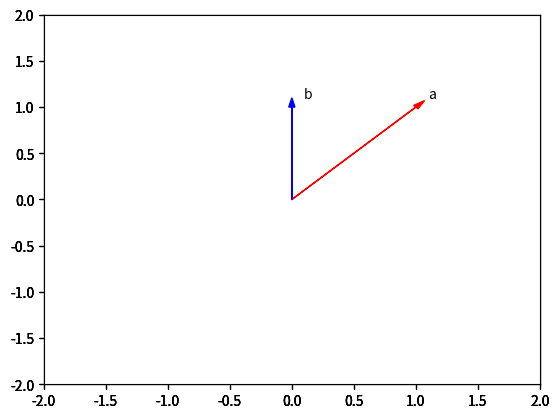

Write the Python code that produced this figure.
#!/usr/bin/env python
# coding: utf-8

# <div class="alert alert-block alert-info" style="margin-top: 20px">
#     <a href="https://cocl.us/topNotebooksPython101Coursera">
#          <img src="https://s3-api.us-geo.objectstorage.softlayer.net/cf-courses-data/CognitiveClass/PY0101EN/Ad/TopAd.png" width="750" align="center">
#     </a>
# </div>

# <a href="https://cognitiveclass.ai/">
#     <img src="https://s3-api.us-geo.objectstorage.softlayer.net/cf-courses-data/CognitiveClass/PY0101EN/Ad/CCLog.png" width="200" align="center">
# </a>

# <h1>1D <code>Numpy</code> in Python</h1>

# <p><strong>Welcome!</strong> This notebook will teach you about using <code>Numpy</code> in the Python Programming Language. By the end of this lab, you'll know what <code>Numpy</code> is and the <code>Numpy</code> operations.</p>

# <h2>Table of Contents</h2>
# <div class="alert alert-block alert-info" style="margin-top: 20px">
#     <ul>
#         <li><a href="pre">Preparation</a></li>
#         <li>
#             <a href="numpy">What is Numpy?</a>
#             <ul>
#                 <li><a href="type">Type</a></li>
#                 <li><a href="val">Assign Value</a></li>
#                 <li><a href="slice">Slicing</a></li>
#                 <li><a href="list">Assign Value with List</a></li>
#                 <li><a href="other">Other Attributes</a></li>
#             </ul>
#         </li>
#         <li>
#             <a href="op">Numpy Array Operations</a>
#             <ul>
#                 <li><a href="add">Array Addition</a></li>
#                 <li><a href="multi">Array Multiplication</a></li>
#                 <li><a href="prod">Product of Two Numpy Arrays</a></li>
#                 <li><a href="dot">Dot Product</a></li>
#                 <li><a href="cons">Adding Constant to a Numpy Array</a></li>
#             </ul>
#         </li>
#         <li><a href="math">Mathematical Functions</a></li>
#         <li><a href="lin">Linspace</a></li>
#     </ul>
#     <p>
#         Estimated time needed: <strong>30 min</strong>
#     </p>
# </div>
# 
# <hr>

# <h2 id="pre">Preparation</h2>

# In[1]:


# Import the libraries

import time 
import sys
import numpy as np 

import matplotlib.pyplot as plt
get_ipython().run_line_magic('matplotlib', 'inline')


# In[2]:


# Plotting functions

def Plotvec1(u, z, v):
    
    ax = plt.axes()
    ax.arrow(0, 0, *u, head_width=0.05, color='r', head_length=0.1)
    plt.text(*(u + 0.1), 'u')
    
    ax.arrow(0, 0, *v, head_width=0.05, color='b', head_length=0.1)
    plt.text(*(v + 0.1), 'v')
    ax.arrow(0, 0, *z, head_width=0.05, head_length=0.1)
    plt.text(*(z + 0.1), 'z')
    plt.ylim(-2, 2)
    plt.xlim(-2, 2)

def Plotvec2(a,b):
    ax = plt.axes()
    ax.arrow(0, 0, *a, head_width=0.05, color ='r', head_length=0.1)
    plt.text(*(a + 0.1), 'a')
    ax.arrow(0, 0, *b, head_width=0.05, color ='b', head_length=0.1)
    plt.text(*(b + 0.1), 'b')
    plt.ylim(-2, 2)
    plt.xlim(-2, 2)


# Create a Python List as follows:

# In[3]:


# Create a python list

a = ["0", 1, "two", "3", 4]


# We can access the data via an index:

# <img src="https://s3-api.us-geo.objectstorage.softlayer.net/cf-courses-data/CognitiveClass/PY0101EN/Chapter%205/Images/NumOneList.png" width="660" />

# We can access each element using a square bracket as follows: 

# In[4]:


# Print each element

print("a[0]:", a[0])
print("a[1]:", a[1])
print("a[2]:", a[2])
print("a[3]:", a[3])
print("a[4]:", a[4])


# <hr>

# <h2 id="numpy">What is Numpy?</h2>

# A numpy array is similar to a list. It's usually fixed in size and each element is of the same type. We can cast a list to a numpy array by first importing numpy: 

# In[5]:


# import numpy library

import numpy as np 


#  We then cast the list as follows:

# In[6]:


# Create a numpy array

a = np.array([0, 1, 2, 3, 4])
a


# Each element is of the same type, in this case integers: 

# <img src="https://s3-api.us-geo.objectstorage.softlayer.net/cf-courses-data/CognitiveClass/PY0101EN/Chapter%205/Images/NumOneNp.png" width="500" />

#  As with lists, we can access each element via a square bracket:

# In[7]:


# Print each element

print("a[0]:", a[0])
print("a[1]:", a[1])
print("a[2]:", a[2])
print("a[3]:", a[3])
print("a[4]:", a[4])


# <h3 id="type">Type</h3>

# If we check the type of the array we get <b>numpy.ndarray</b>:

# In[9]:


# Check the type of the array

type(a)


# As numpy arrays contain data of the same type, we can use the attribute "dtype" to obtain the Data-type of the array’s elements. In this case a 64-bit integer: 
# 

# In[10]:


# Check the type of the values stored in numpy array

a.dtype


# We can create a numpy array with real numbers:

# In[11]:


# Create a numpy array

b = np.array([3.1, 11.02, 6.2, 213.2, 5.2])


# When we check the type of the array we get <b>numpy.ndarray</b>:

# In[12]:


# Check the type of array

type(b)


# If we examine the attribute <code>dtype</code> we see float 64, as the elements are not integers: 

# In[13]:


# Check the value type

b.dtype


# <h3 id="val">Assign value</h3>

# We can change the value of the array, consider the array <code>c</code>:

# In[14]:


# Create numpy array

c = np.array([20, 1, 2, 3, 4])
c


# We can change the first element of the array to 100 as follows:

# In[15]:


# Assign the first element to 100

c[0] = 100
c


# We can change the 5th element of the array to 0 as follows:

# In[16]:


# Assign the 5th element to 0

c[4] = 0
c


# <h3 id="slice">Slicing</h3>

# Like lists, we can slice the numpy array, and we can select the elements from 1 to 3 and assign it to a new numpy array <code>d</code> as follows:

# In[17]:


# Slicing the numpy array

d = c[1:4]
d


# We can assign the corresponding indexes to  new values as follows: 

# In[18]:


# Set the fourth element and fifth element to 300 and 400

c[3:5] = 300, 400
c


# <h3 id="list">Assign Value with List</h3>

# Similarly, we can use a list to select a specific index.
# The list ' select ' contains several values:
# 

# In[19]:


# Create the index list

select = [0, 2, 3]


# We can use the list as an argument in the brackets. The output is the elements corresponding to the particular index:

# In[20]:


# Use List to select elements

d = c[select]
d


# We can assign the specified elements to a new value. For example, we can assign the values to 100 000 as follows:

# In[21]:


# Assign the specified elements to new value

c[select] = 100000
c


# <h3 id="other">Other Attributes</h3>

# Let's review some basic array attributes using the array <code>a</code>:

# In[22]:


# Create a numpy array

a = np.array([0, 1, 2, 3, 4])
a


# The attribute <code>size</code> is the number of elements in the array:

# In[23]:


# Get the size of numpy array

a.size


# The next two attributes will make more sense when we get to higher dimensions but let's review them. The attribute <code>ndim</code> represents the number of array dimensions or the rank of the array, in this case, one:

# In[24]:


# Get the number of dimensions of numpy array

a.ndim


# The attribute <code>shape</code> is a tuple of integers indicating the size of the array in each dimension:

# In[25]:


# Get the shape/size of numpy array

a.shape


# In[26]:


# Create a numpy array

a = np.array([1, -1, 1, -1])


# In[27]:


# Get the mean of numpy array

mean = a.mean()
mean


# In[28]:


# Get the standard deviation of numpy array

standard_deviation=a.std()
standard_deviation


# In[29]:


# Create a numpy array

b = np.array([-1, 2, 3, 4, 5])
b


# In[30]:


# Get the biggest value in the numpy array

max_b = b.max()
max_b


# In[31]:


# Get the smallest value in the numpy array

min_b = b.min()
min_b


# <hr>

# <h2 id="op">Numpy Array Operations</h2>

# <h3 id="add">Array Addition</h3>

# Consider the numpy array <code>u</code>:

# In[32]:


u = np.array([1, 0])
u


# Consider the numpy array <code>v</code>:

# In[33]:


v = np.array([0, 1])
v


# We can add the two arrays and assign it to z:

# In[34]:


# Numpy Array Addition

z = u + v
z


#  The operation is equivalent to vector addition:

# In[35]:


# Plot numpy arrays

Plotvec1(u, z, v)


# <h3 id="multi">Array Multiplication</h3>

# Consider the vector numpy array <code>y</code>:

# In[36]:


# Create a numpy array

y = np.array([1, 2])
y


# We can multiply every element in the array by 2:

# In[37]:


# Numpy Array Multiplication

z = 2 * y
z


#  This is equivalent to multiplying a vector by a scaler: 

# <h3 id="prod">Product of Two Numpy Arrays</h3>

# Consider the following array <code>u</code>:

# In[38]:


# Create a numpy array

u = np.array([1, 2])
u


# Consider the following array <code>v</code>:

# In[39]:


# Create a numpy array

v = np.array([3, 2])
v


#  The product of the two numpy arrays <code>u</code> and <code>v</code> is given by:

# In[40]:


# Calculate the production of two numpy arrays

z = u * v
z


# <h3 id="dot">Dot Product</h3>

# The dot product of the two numpy arrays <code>u</code> and <code>v</code> is given by:

# In[41]:


# Calculate the dot product

np.dot(u, v)


# <h3 id="cons">Adding Constant to a Numpy Array</h3>

# Consider the following array: 

# In[42]:


# Create a constant to numpy array

u = np.array([1, 2, 3, -1]) 
u


# Adding the constant 1 to each element in the array:

# In[43]:


# Add the constant to array

u + 1


#  The process is summarised in the following animation:

# <img src="https://s3-api.us-geo.objectstorage.softlayer.net/cf-courses-data/CognitiveClass/PY0101EN/Chapter%205/Images/NumOneAdd.gif" width="500" />

# <hr>

# <h2 id="math">Mathematical Functions</h2>

#  We can access the value of pie in numpy as follows :

# In[44]:


# The value of pie

np.pi


#  We can create the following numpy array in Radians:

# In[45]:


# Create the numpy array in radians

x = np.array([0, np.pi/2 , np.pi])


# We can apply the function <code>sin</code> to the array <code>x</code> and assign the values to the array <code>y</code>; this applies the sine function to each element in the array:  

# In[46]:


# Calculate the sin of each elements

y = np.sin(x)
y


# <hr>

# <h2 id="lin">Linspace</h2>

#  A useful function for plotting mathematical functions is "linespace".   Linespace returns evenly spaced numbers over a specified interval. We specify the starting point of the sequence and the ending point of the sequence. The parameter "num" indicates the Number of samples to generate, in this case 5:

# In[47]:


# Makeup a numpy array within [-2, 2] and 5 elements

np.linspace(-2, 2, num=5)


# If we change the parameter <code>num</code> to 9, we get 9 evenly spaced numbers over the interval from -2 to 2: 

# In[48]:


# Makeup a numpy array within [-2, 2] and 9 elements

np.linspace(-2, 2, num=9)


# We can use the function line space to generate 100 evenly spaced samples from the interval 0 to 2π: 

# In[49]:


# Makeup a numpy array within [0, 2π] and 100 elements 

x = np.linspace(0, 2*np.pi, num=100)


# We can apply the sine function to each element in the array <code>x</code> and assign it to the array <code>y</code>: 

# In[50]:


# Calculate the sine of x list

y = np.sin(x)


# In[51]:


# Plot the result

plt.plot(x, y)


# <hr>

# <h2 id="quiz">Quiz on 1D Numpy Array</h2>

# Implement the following vector subtraction in numpy: u-v

# In[53]:


# Write your code below and press Shift+Enter to execute

u = np.array([1, 0])
v = np.array([0, 1])
u-v


# Double-click __here__ for the solution.
# 
# <!-- Your answer is below:
# u - v
# -->

# <hr>

# Multiply the numpy array z with -2:

# In[54]:


# Write your code below and press Shift+Enter to execute

z = np.array([2, 4])
z * -2


# Double-click __here__ for the solution.
# 
# <!-- Your answer is below:
# -2 * z
# -->

# <hr>

# Consider the list <code>[1, 2, 3, 4, 5]</code> and <code>[1, 0, 1, 0, 1]</code>, and cast both lists to a numpy array then multiply them together:

# In[56]:


# Write your code below and press Shift+Enter to execute
x = np.array([1, 2, 3, 4, 5])
y = np.array([1, 0, 1, 0, 1])
x*y


# Double-click __here__ for the solution.
# 
# <!-- Your answer is below:
# a = np.array([1, 2, 3, 4, 5])
# b = np.array([1, 0, 1, 0, 1])
# a * b
# -->

# <hr>

# Convert the list <code>[-1, 1]</code> and <code>[1, 1]</code> to numpy arrays <code>a</code> and <code>b</code>.  Then, plot the arrays as vectors using the fuction <code>Plotvec2</code> and find the dot product:

# In[61]:


# Write your code below and press Shift+Enter to execute
a = np.array([-1, 1])
b = np.array([1,1])
c = a.dot(b)
Plotvec2(a, b)
c


# Double-click __here__ for the solution.
# 
# <!-- Your answer is below:
# a = np.array([-1, 1])
# b = np.array([1, 1])
# Plotvec2(a, b)
# print("The dot product is", np.dot(a,b))
# -->

# <hr>

# Convert the list <code>[1, 0]</code> and <code>[0, 1]</code> to numpy arrays <code>a</code> and <code>b</code>. Then, plot the arrays as vectors using the function <code>Plotvec2</code> and find the dot product:

# In[62]:


# Write your code below and press Shift+Enter to execute
a = np.array([1, 0])
b = np.array([0,1])
c = a.dot(b)
Plotvec2(a, b)
c


# Double-click __here__ for the solution.
# 
# <!-- 
# a = np.array([1, 0])
# b = np.array([0, 1])
# Plotvec2(a, b)
# print("The dot product is", np.dot(a, b))
#  -->

# <hr>

# Convert the list <code>[1, 1]</code> and <code>[0, 1]</code> to numpy arrays <code>a</code> and <code>b</code>. Then plot the arrays as vectors using the fuction <code>Plotvec2</code> and find the dot product:

# In[63]:


# Write your code below and press Shift+Enter to execute
a = np.array([1, 1])
b = np.array([0,1])
c = a.dot(b)
Plotvec2(a, b)
c


# Double-click __here__ for the solution.
# 
# <!-- 
# a = np.array([1, 1])
# b = np.array([0, 1])
# Plotvec2(a, b)
# print("The dot product is", np.dot(a, b))
# print("The dot product is", np.dot(a, b))
#  -->

# <hr>

# Why are the results of the dot product for <code>[-1, 1]</code> and <code>[1, 1]</code> and the dot product for <code>[1, 0]</code> and <code>[0, 1]</code> zero, but not zero for the dot product for <code>[1, 1]</code> and <code>[0, 1]</code>? <p><i>Hint: Study the corresponding figures, pay attention to the direction the arrows are pointing to.</i></p>

# In[ ]:


# Write your code below and press Shift+Enter to execute


# Double-click __here__ for the solution.
# 
# <!-- 
# The vectors used for question 4 and 5 are perpendicular. As a result, the dot product is zero. 
# -->

# <hr>
# <h2>The last exercise!</h2>
# <p>Congratulations, you have completed your first lesson and hands-on lab in Python. However, there is one more thing you need to do. The Data Science community encourages sharing work. The best way to share and showcase your work is to share it on GitHub. By sharing your notebook on GitHub you are not only building your reputation with fellow data scientists, but you can also show it off when applying for a job. Even though this was your first piece of work, it is never too early to start building good habits. So, please read and follow <a href="https://cognitiveclass.ai/blog/data-scientists-stand-out-by-sharing-your-notebooks/" target="_blank">this article</a> to learn how to share your work.
# <hr>

# <div class="alert alert-block alert-info" style="margin-top: 20px">
# <h2>Get IBM Watson Studio free of charge!</h2>
#     <p><a href="https://cocl.us/bottemNotebooksPython101Coursera"><img src="https://s3-api.us-geo.objectstorage.softlayer.net/cf-courses-data/CognitiveClass/PY0101EN/Ad/BottomAd.png" width="750" align="center"></a></p>
# </div>

# <h3>About the Authors:</h3>  
# <p><a href="https://www.linkedin.com/in/joseph-s-50398b136/" target="_blank">Joseph Santarcangelo</a> is a Data Scientist at IBM, and holds a PhD in Electrical Engineering. His research focused on using Machine Learning, Signal Processing, and Computer Vision to determine how videos impact human cognition. Joseph has been working for IBM since he completed his PhD.</p>

# Other contributors: <a href="www.linkedin.com/in/jiahui-mavis-zhou-a4537814a">Mavis Zhou</a>

# <hr>

# <p>Copyright &copy; 2018 IBM Developer Skills Network. This notebook and its source code are released under the terms of the <a href="https://cognitiveclass.ai/mit-license/">MIT License</a>.</p>
